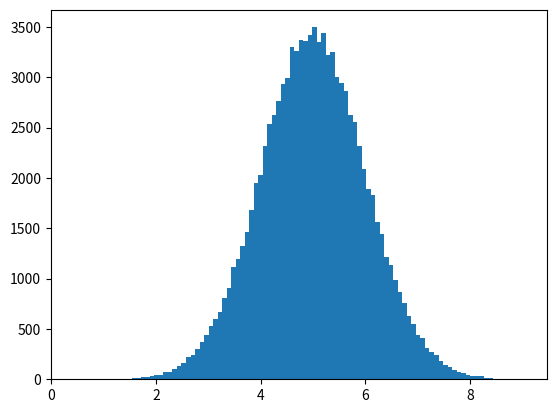

Reproduce this figure in Python.
import matplotlib.pyplot as plt
import numpy as np

x = np.random.normal(5.0, 1.0, 100000)
plt.hist(x, 100)
plt.show()